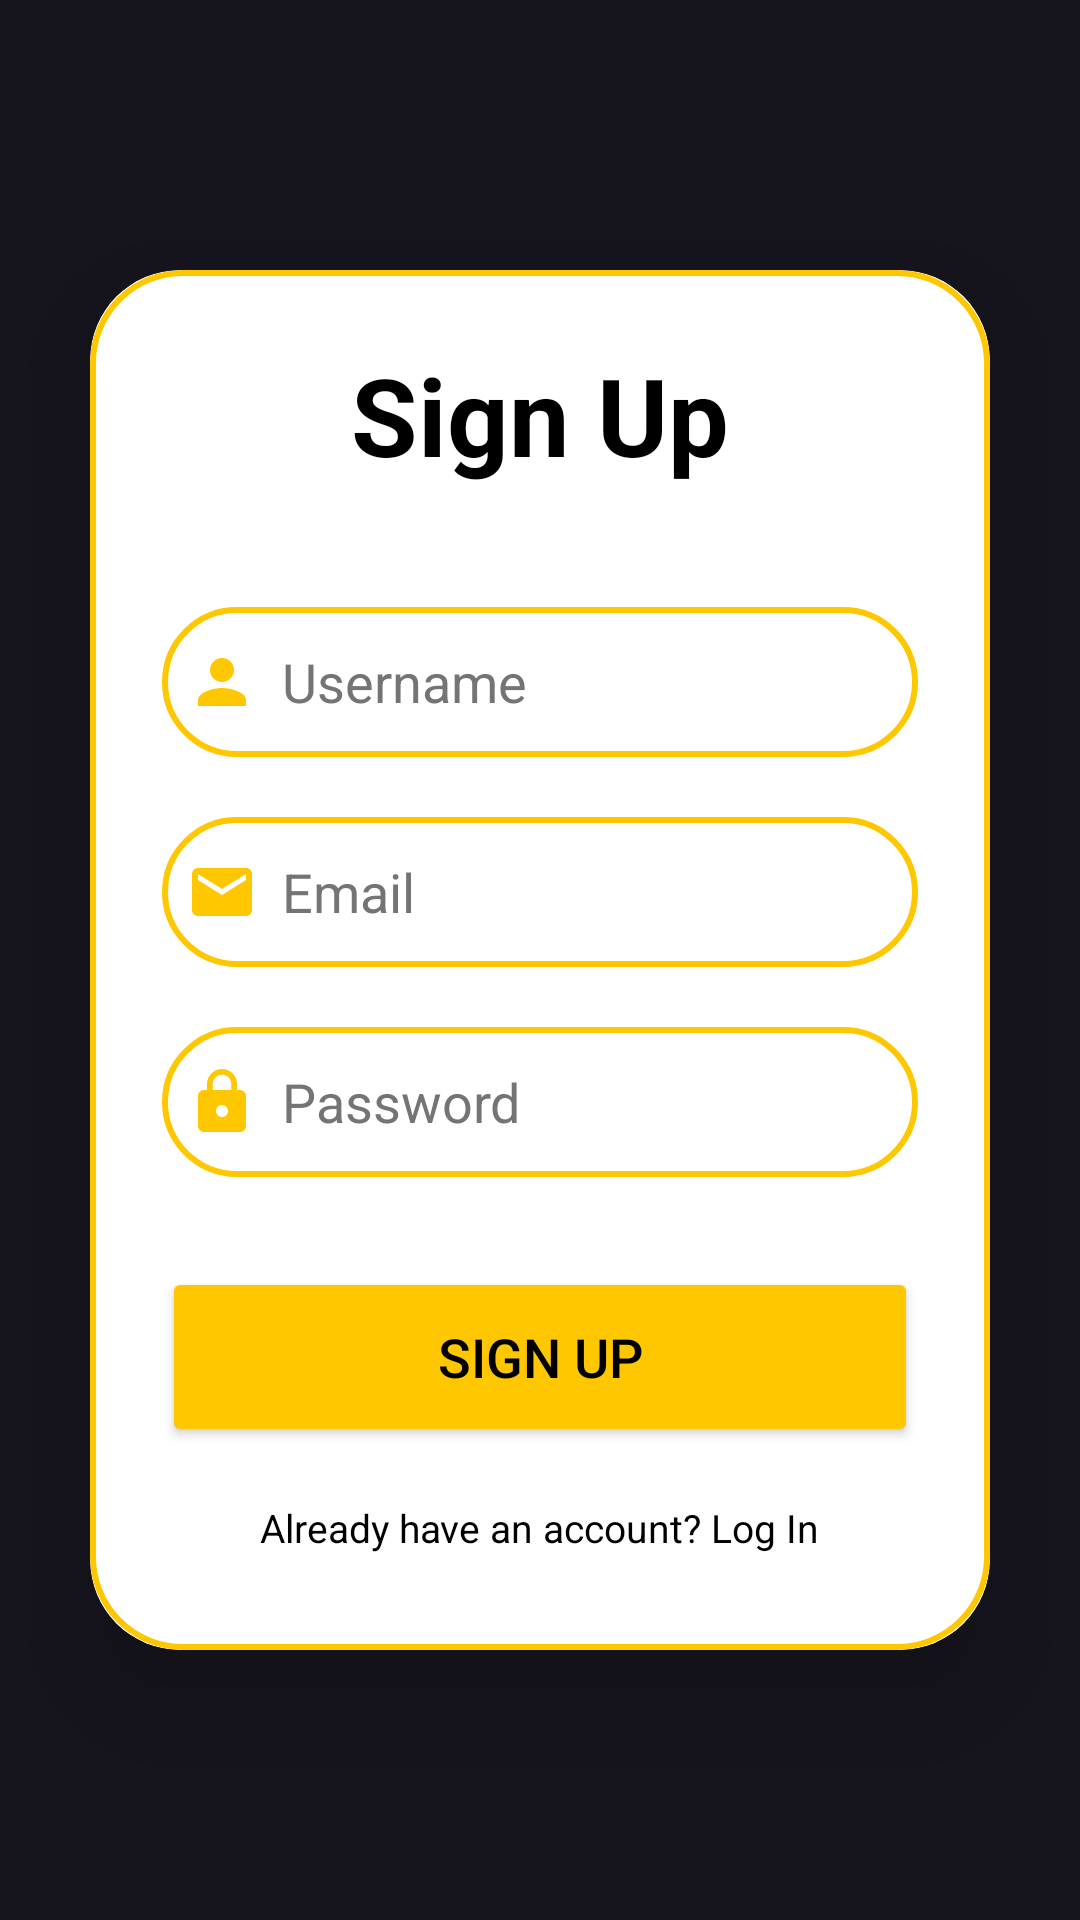

This screen was rendered from an Android layout file. Write that file and the resources it references.
<!-- AndroidManifest.xml: application theme Theme.MovieMate -->
<!-- res/layout/activity_signup.xml -->
<?xml version="1.0" encoding="utf-8"?>
<LinearLayout xmlns:android="http://schemas.android.com/apk/res/android"
    xmlns:app="http://schemas.android.com/apk/res-auto"
    xmlns:tools="http://schemas.android.com/tools"
    android:id="@+id/main"
    android:layout_width="match_parent"
    android:layout_height="match_parent"
    tools:context=".activities.SignupActivity"
    android:orientation="vertical"
    android:gravity="center"
    android:background="@color/dark_primary"
    >

    <androidx.cardview.widget.CardView
        android:layout_width="match_parent"
        android:layout_height="wrap_content"
        android:layout_margin="30dp"
        app:cardCornerRadius="30dp"
        app:cardElevation="20dp">

        <LinearLayout
            android:layout_width="match_parent"
            android:layout_height="wrap_content"
            android:layout_gravity="center_horizontal"
            android:background="@drawable/custom_edittext"
            android:orientation="vertical"
            android:padding="24sp">

            <TextView
                android:layout_width="match_parent"
                android:layout_height="wrap_content"
                android:text="Sign Up"
                android:textAlignment="center"
                android:textColor="@color/black"
                android:textSize="36sp"
                android:textStyle="bold" />

            <EditText
                android:id="@+id/signup_username"
                android:layout_width="match_parent"
                android:layout_height="50dp"
                android:layout_marginTop="40dp"
                android:background="@drawable/custom_edittext"
                android:drawableLeft="@drawable/baseline_person_24"
                android:drawablePadding="8dp"
                android:hint="Username"
                android:textColorHint="@color/gray"
                android:padding="8dp"
                android:textColor="@color/black" />

            <EditText
                android:id="@+id/signup_email"
                android:layout_width="match_parent"
                android:layout_height="50dp"
                android:layout_marginTop="20dp"
                android:background="@drawable/custom_edittext"
                android:drawableLeft="@drawable/baseline_mail_24"
                android:drawablePadding="8dp"
                android:hint="Email"
                android:textColorHint="@color/gray"
                android:padding="8dp"
                android:textColor="@color/black" />

            <EditText
                android:id="@+id/signup_password"
                android:layout_width="match_parent"
                android:layout_height="50dp"
                android:layout_marginTop="20dp"
                android:background="@drawable/custom_edittext"
                android:drawableLeft="@drawable/baseline_lock_24"
                android:drawablePadding="8dp"
                android:hint="Password"
                android:inputType="textPassword"
                android:textColorHint="@color/gray"
                android:padding="8dp"
                android:textColor="@color/black" />

            <Button
                android:id="@+id/signup_button"
                android:layout_width="match_parent"
                android:layout_height="60dp"
                android:layout_marginTop="30dp"
                android:backgroundTint="@color/yellow_primary"
                android:text="Sign Up"
                android:textColor="@color/black"
                android:textSize="18sp"
                app:cornerRadius="20dp" />

            <TextView
                android:id="@+id/loginRedirectText"
                android:layout_width="wrap_content"
                android:layout_height="wrap_content"
                android:layout_gravity="center"
                android:layout_marginTop="10dp"
                android:padding="8dp"
                android:text="Already have an account? Log In"
                android:textColor="@color/black"
                android:textSize="13sp" />


        </LinearLayout>


    </androidx.cardview.widget.CardView>

</LinearLayout>
<!-- resources referenced by this layout -->
<resources>
  <color name="black">#FF000000</color>
  <color name="dark_primary">#16151E</color>
  <color name="gray">#747474</color>
  <color name="yellow_primary">#FFC700</color>
  <!-- drawable baseline_lock_24 (drawable) -->
  <vector xmlns:android="http://schemas.android.com/apk/res/android" android:height="24dp" android:tint="@color/yellow_primary" android:viewportHeight="24" android:viewportWidth="24" android:width="24dp">
        
      <path android:fillColor="@android:color/white" android:pathData="M18,8h-1L17,6c0,-2.76 -2.24,-5 -5,-5S7,3.24 7,6v2L6,8c-1.1,0 -2,0.9 -2,2v10c0,1.1 0.9,2 2,2h12c1.1,0 2,-0.9 2,-2L20,10c0,-1.1 -0.9,-2 -2,-2zM12,17c-1.1,0 -2,-0.9 -2,-2s0.9,-2 2,-2 2,0.9 2,2 -0.9,2 -2,2zM15.1,8L8.9,8L8.9,6c0,-1.71 1.39,-3.1 3.1,-3.1 1.71,0 3.1,1.39 3.1,3.1v2z"/>
      
  </vector>
  <!-- drawable baseline_mail_24 (drawable) -->
  <vector xmlns:android="http://schemas.android.com/apk/res/android" android:height="24dp" android:tint="@color/yellow_primary" android:viewportHeight="24" android:viewportWidth="24" android:width="24dp">
        
      <path android:fillColor="@android:color/white" android:pathData="M20,4L4,4c-1.1,0 -1.99,0.9 -1.99,2L2,18c0,1.1 0.9,2 2,2h16c1.1,0 2,-0.9 2,-2L22,6c0,-1.1 -0.9,-2 -2,-2zM20,8l-8,5 -8,-5L4,6l8,5 8,-5v2z"/>
      
  </vector>
  <!-- drawable baseline_person_24 (drawable) -->
  <vector xmlns:android="http://schemas.android.com/apk/res/android" android:height="24dp" android:tint="@color/yellow_primary" android:viewportHeight="24" android:viewportWidth="24" android:width="24dp">
        
      <path android:fillColor="@android:color/white" android:pathData="M12,12c2.21,0 4,-1.79 4,-4s-1.79,-4 -4,-4 -4,1.79 -4,4 1.79,4 4,4zM12,14c-2.67,0 -8,1.34 -8,4v2h16v-2c0,-2.66 -5.33,-4 -8,-4z"/>
      
  </vector>
  <!-- drawable custom_edittext (drawable) -->
  <?xml version="1.0" encoding="utf-8"?>
  <shape xmlns:android="http://schemas.android.com/apk/res/android"
      android:shape="rectangle"
  
      >
      <solid
          android:color="@color/white"
          />
      <stroke
          android:width="2dp"
          android:color="@color/yellow_primary"
          />
  
      <corners
          android:radius="30dp"/>
  
  </shape>
  <style name="Theme.MovieMate" parent="Theme.MaterialComponents.DayNight.NoActionBar">
          
          <item name="colorPrimary">@color/purple_500</item>
          <item name="colorPrimaryVariant">@color/dark_primary</item>
          <item name="colorOnPrimary">@color/white</item>
          
          <item name="colorSecondary">@color/teal_200</item>
          <item name="colorSecondaryVariant">@color/teal_700</item>
          <item name="colorOnSecondary">@color/black</item>
          
          <item name="android:statusBarColor">?attr/colorPrimaryVariant</item>
          
      </style>
  <color name="white">#FFFFFFFF</color>
  <color name="purple_500">#FF6200EE</color>
  <color name="teal_200">#FF03DAC5</color>
  <color name="teal_700">#FF018786</color>
</resources>
